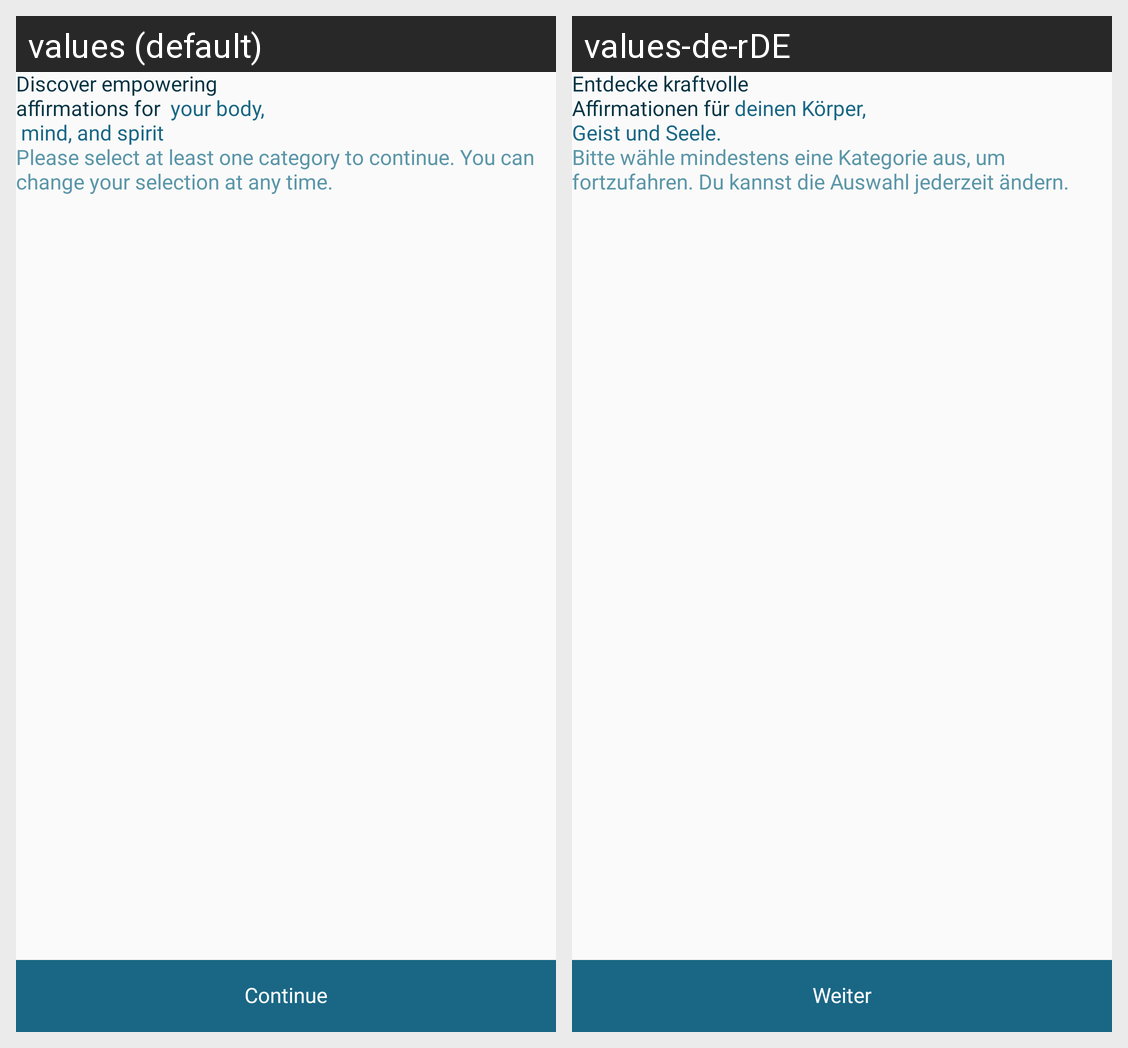

For this localized Android screen grid, give each drawn string resource with its value in every locale shown.
Android screen res/layout/fragment_empowering_affirmation.xml rendered under 2 locales, left to right: values (default), values-de-rDE. Device: Nexus 5 (rendered at 1080×1920; each locale shown at half size, 540×960, under a caption strip naming it); theme Theme.HighMindEnergy.
Strings drawn on this screen, with the default value and each locale's value (text and hints the layout hard-codes, and strings that could not be matched under every locale, appear in the picture but are not listed):

select_at_least_one_to_continue
  values: Please select at least one category to continue. You can change your selection at any time.
  values-de-rDE: Bitte wähle mindestens eine Kategorie aus, um fortzufahren. Du kannst die Auswahl jederzeit ändern.

conti
  values: Continue
  values-de-rDE: Weiter
